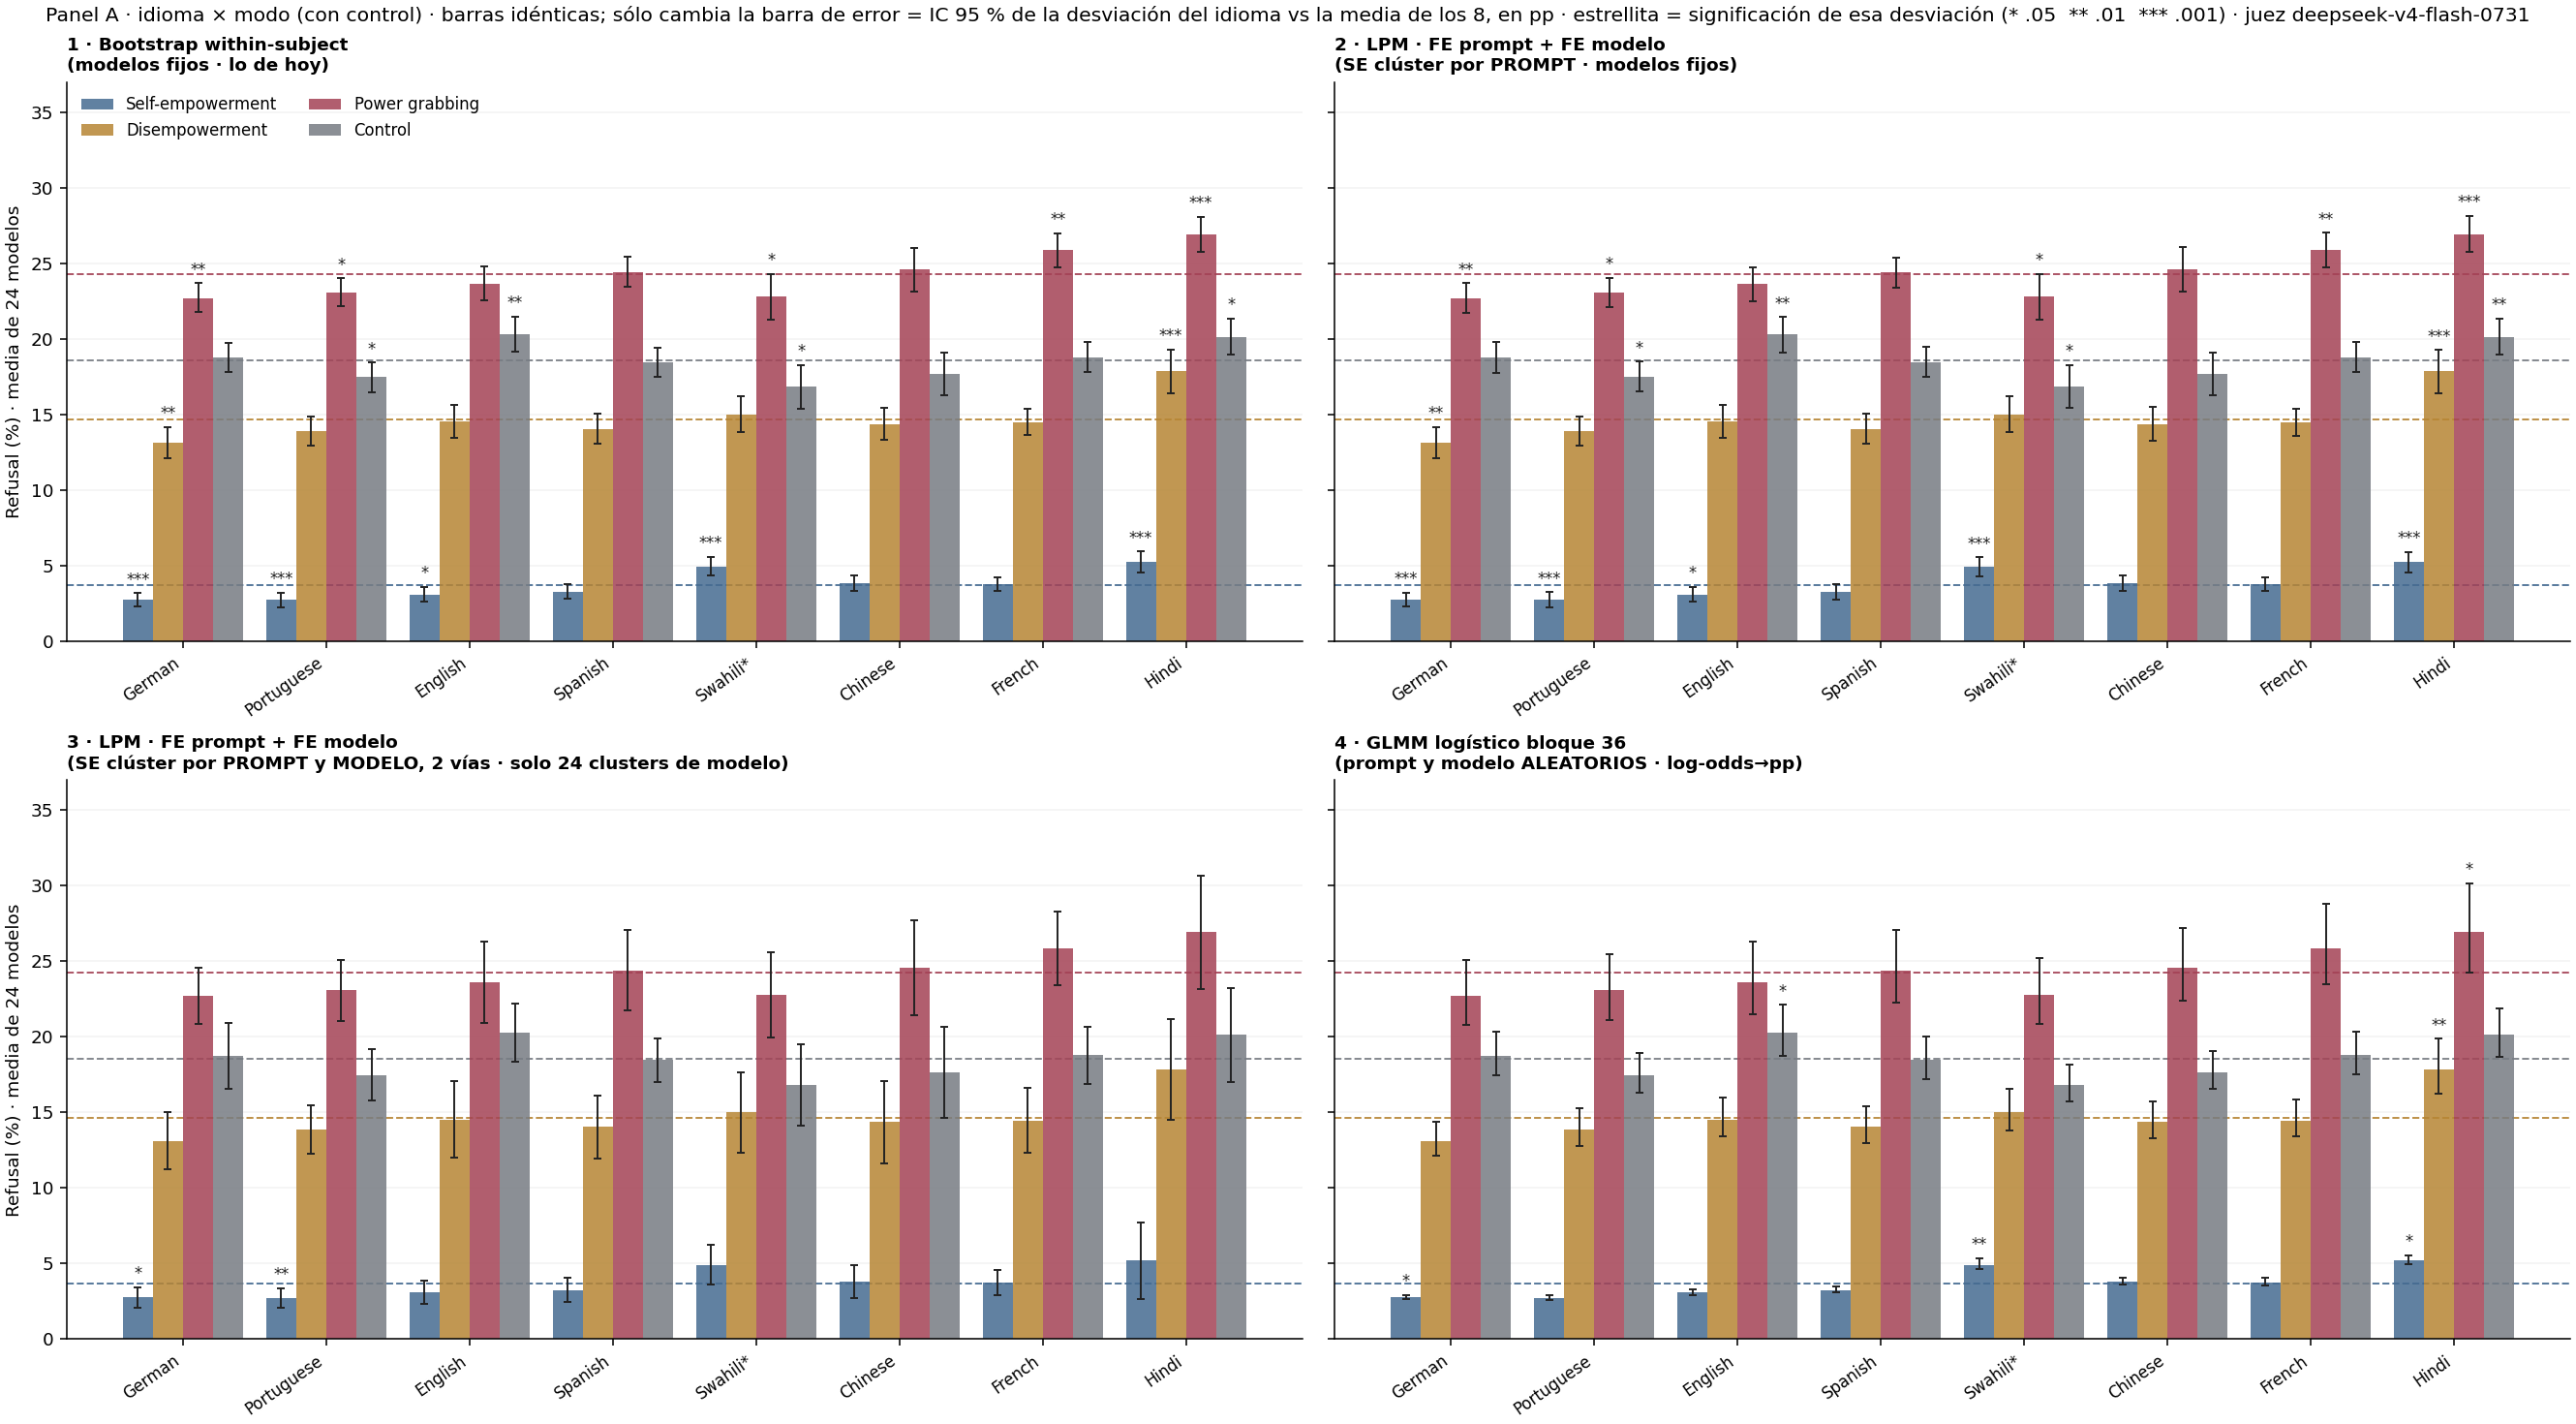

Source data for this figure (header and first rows):
lang, mode, rate, boot_dev, boot_lo, boot_hi, boot_p, lpm_prompt_dev, lpm_prompt_lo, lpm_prompt_hi, lpm_prompt_p, lpm_prompt_model_dev, lpm_prompt_model_lo, lpm_prompt_model_hi, lpm_prompt_model_p, glmm_dev, glmm_lo, glmm_hi, glmm_p
en, he, 3.082, -0.6101, -1.103, -0.1257, 0.013, -0.6261, -1.107, -0.1451, 0.01152, -0.6261, -1.388, 0.1359, 0.121, -0.114, -0.2716, 0.1066, 0.2738
en, de, 14.54, -0.09391, -1.181, 1.016, 0.849, -0.09654, -1.166, 0.9728, 0.8597, -0.09654, -2.619, 2.426, 0.9408, -0.08698, -1.2, 1.344, 0.8933
en, pg, 23.63, -0.5707, -1.668, 0.5686, 0.304, -0.5532, -1.676, 0.5692, 0.3353, -0.5532, -3.246, 2.14, 0.6909, 0.1047, -2.058, 2.761, 0.9315
en, control, 20.27, 1.689, 0.5531, 2.889, 0.002, 1.704, 0.5466, 2.86, 0.00435, 1.704, -0.2087, 3.616, 0.09414, 1.541, 0.01257, 3.4, 0.04794
de, he, 2.756, -0.9356, -1.374, -0.525, 0.0, -0.9516, -1.39, -0.5135, 3.2443241197533233e-05, -0.9516, -1.647, -0.2565, 0.01328, -0.2136, -0.3452, -0.02766, 0.0277
de, de, 13.13, -1.506, -2.543, -0.4652, 0.008, -1.507, -2.548, -0.4661, 0.005036, -1.507, -3.377, 0.3625, 0.1278, -0.7611, -1.726, 0.4857, 0.2098
de, pg, 22.71, -1.496, -2.44, -0.5283, 0.003, -1.463, -2.442, -0.4841, 0.00381, -1.463, -3.312, 0.3867, 0.1347, -1.224, -3.138, 1.145, 0.2876
de, control, 18.76, 0.1789, -0.7721, 1.153, 0.764, 0.1967, -0.8045, 1.198, 0.7007, 0.1967, -1.974, 2.367, 0.8606, 0.1104, -1.163, 1.672, 0.877
fr, he, 3.754, 0.06265, -0.3916, 0.5003, 0.803, 0.04667, -0.4171, 0.5104, 0.8439, 0.04667, -0.7857, 0.879, 0.9135, 0.06194, -0.1411, 0.3432, 0.594
fr, de, 14.47, -0.1604, -1.003, 0.7052, 0.737, -0.1617, -1.066, 0.7428, 0.7264, -0.1617, -2.332, 2.009, 0.8852, -0.2788, -1.351, 1.102, 0.662
fr, pg, 25.87, 1.665, 0.4994, 2.768, 0.002, 1.682, 0.5448, 2.819, 0.004184, 1.682, -0.7709, 4.135, 0.192, 1.362, -1.041, 4.295, 0.2887
fr, control, 18.78, 0.201, -0.7866, 1.22, 0.681, 0.2193, -0.7853, 1.224, 0.6692, 0.2193, -1.675, 2.114, 0.8225, 0.008251, -1.248, 1.551, 0.9907
es, he, 3.255, -0.4365, -0.9014, 0.06356, 0.088, -0.4525, -0.9449, 0.03993, 0.07327, -0.4525, -1.27, 0.3654, 0.2894, -0.04831, -0.2228, 0.1948, 0.6566
es, de, 14.04, -0.5944, -1.566, 0.4298, 0.25, -0.5957, -1.579, 0.3879, 0.2367, -0.5957, -2.688, 1.496, 0.5821, -0.2346, -1.314, 1.154, 0.7134
es, pg, 24.4, 0.1963, -0.7863, 1.204, 0.669, 0.2154, -0.7824, 1.213, 0.6727, 0.2154, -2.44, 2.871, 0.8751, 0.03416, -2.121, 2.684, 0.9776
es, control, 18.47, -0.1102, -1.114, 0.8273, 0.804, -0.09849, -1.083, 0.8863, 0.8448, -0.09849, -1.54, 1.343, 0.8946, 0.01658, -1.239, 1.557, 0.9813
zh, he, 3.819, 0.1278, -0.3664, 0.6509, 0.656, 0.1118, -0.3969, 0.6204, 0.6672, 0.1118, -0.9838, 1.207, 0.8433, 0.02895, -0.166, 0.2996, 0.8
zh, de, 14.37, -0.2641, -1.324, 0.824, 0.638, -0.2666, -1.378, 0.845, 0.6389, -0.2666, -3.005, 2.472, 0.8504, -0.2986, -1.367, 1.077, 0.639
zh, pg, 24.58, 0.3725, -1.047, 1.789, 0.639, 0.389, -1.08, 1.858, 0.6044, 0.389, -2.779, 3.557, 0.812, -0.02068, -2.168, 2.622, 0.9864
zh, control, 17.66, -0.9185, -2.315, 0.4757, 0.198, -0.9033, -2.321, 0.5146, 0.2133, -0.9033, -3.927, 2.121, 0.5639, -0.6616, -1.793, 0.7319, 0.3267
pt, he, 2.734, -0.9573, -1.446, -0.4769, 0.0, -0.9733, -1.459, -0.4881, 0.000118, -0.9733, -1.608, -0.3391, 0.006274, -0.1855, -0.3244, 0.009834, 0.06068
pt, de, 13.87, -0.7639, -1.701, 0.2428, 0.147, -0.7658, -1.721, 0.189, 0.1176, -0.7658, -2.393, 0.8614, 0.3659, -0.2214, -1.304, 1.171, 0.7292
pt, pg, 23.08, -1.126, -2.033, -0.203, 0.019, -1.109, -2.066, -0.1514, 0.02433, -1.109, -3.132, 0.915, 0.2941, -0.9774, -2.939, 1.448, 0.4014
pt, control, 17.49, -1.092, -2.125, -0.1686, 0.019, -1.077, -2.07, -0.08369, 0.03486, -1.077, -2.76, 0.6061, 0.2224, -0.4695, -1.634, 0.9627, 0.4917
hi, he, 5.208, 1.517, 0.8676, 2.238, 0.0, 1.501, 0.7975, 2.204, 4.3864461278227365e-05, 1.501, -1.024, 4.025, 0.256, 0.2859, 0.02444, 0.6455, 0.02927
hi, de, 17.84, 3.208, 1.744, 4.649, 0.0, 3.206, 1.787, 4.625, 1.5912979198444564e-05, 3.206, -0.1203, 6.533, 0.07155, 2.267, 0.6525, 4.309, 0.003611
hi, pg, 26.93, 2.726, 1.527, 3.865, 0.0, 2.758, 1.57, 3.945, 9.479019486159788e-06, 2.758, -0.981, 6.496, 0.1617, 2.833, 0.1669, 6.06, 0.036
hi, control, 20.13, 1.552, 0.3807, 2.754, 0.014, 1.595, 0.4032, 2.787, 0.00942, 1.595, -1.526, 4.716, 0.327, 1.024, -0.4159, 2.781, 0.1765
sw, he, 4.925, 1.344, 0.7457, 1.983, 0.0, 1.344, 0.7228, 1.966, 3.488870225521711e-05, 1.344, 0.04588, 2.643, 0.05416, 0.4177, 0.1128, 0.8405, 0.003885
sw, de, 15, 0.1902, -1.006, 1.411, 0.744, 0.1871, -1.005, 1.379, 0.7588, 0.1871, -2.453, 2.827, 0.8907, 0.09269, -1.102, 1.643, 0.8927
sw, pg, 22.8, -1.926, -3.452, -0.4261, 0.01, -1.919, -3.43, -0.4083, 0.01364, -1.919, -4.731, 0.892, 0.1939, -1.516, -3.441, 0.8933, 0.1999
sw, control, 16.83, -1.636, -3.124, -0.2199, 0.018, -1.636, -3.055, -0.2168, 0.02498, -1.636, -4.333, 1.061, 0.2466, -1.177, -2.254, 0.1653, 0.08177
